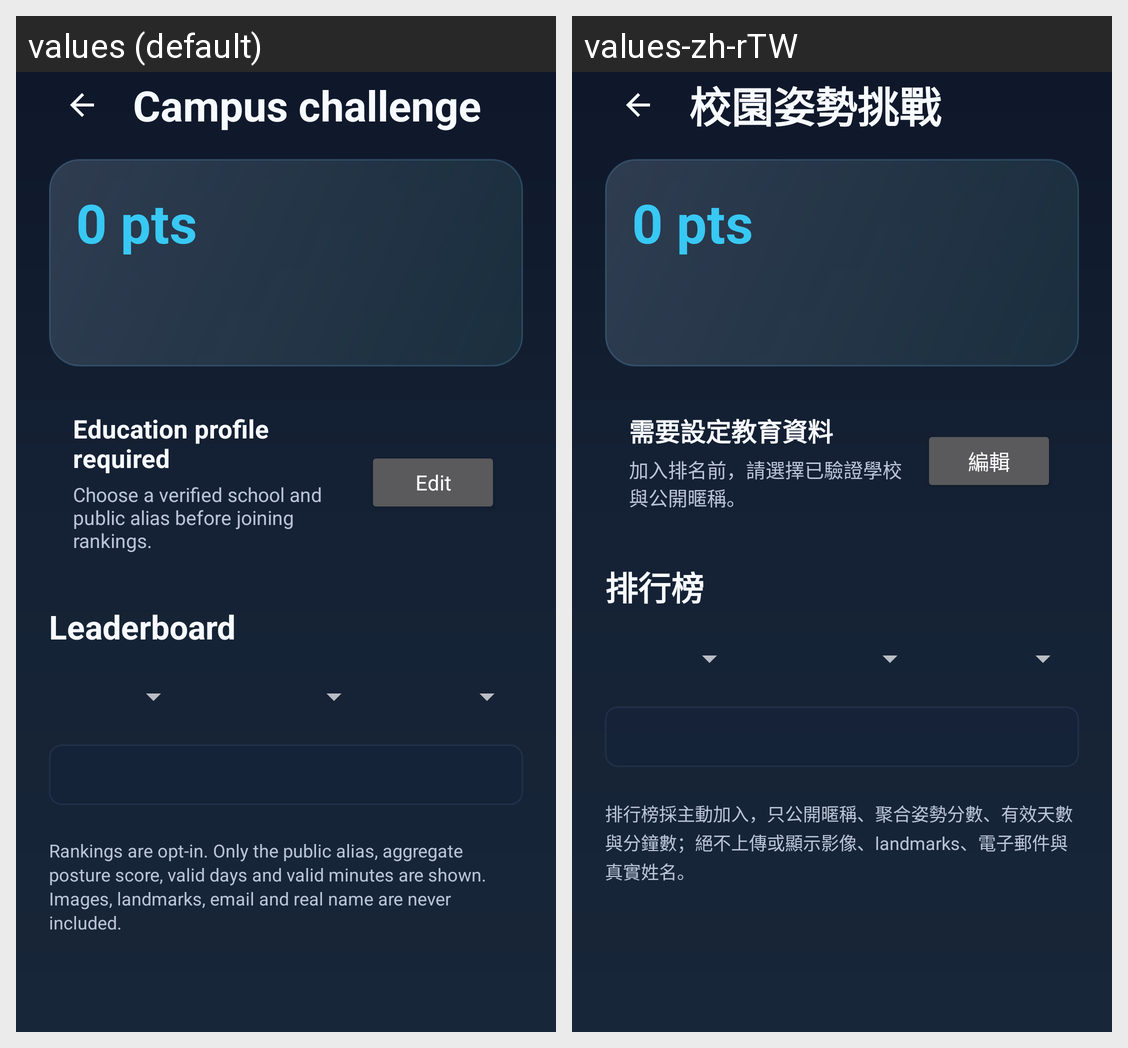

This grid shows one Android layout under two languages. Give, for every string resource on the screen, its name, the default text and each shown locale's text.
Android screen res/layout/fragment_campus_challenge.xml rendered under 2 locales, left to right: values (default), values-zh-rTW. Device: Nexus 5 (rendered at 1080×1920; each locale shown at half size, 540×960, under a caption strip naming it); theme AppTheme.
Strings drawn on this screen, with the default value and each locale's value (text and hints the layout hard-codes, and strings that could not be matched under every locale, appear in the picture but are not listed):

campus_challenge_title
  values: Campus challenge
  values-zh-rTW: 校園姿勢挑戰

education_profile_required
  values: Education profile required
  values-zh-rTW: 需要設定教育資料

education_profile_required_detail
  values: Choose a verified school and public alias before joining rankings.
  values-zh-rTW: 加入排名前，請選擇已驗證學校與公開暱稱。

edit
  values: Edit
  values-zh-rTW: 編輯

leaderboard_title
  values: Leaderboard
  values-zh-rTW: 排行榜

campus_privacy_notice
  values: Rankings are opt-in. Only the public alias, aggregate posture score, valid days and valid minutes are shown. Images, landmarks, email and real name are never included.
  values-zh-rTW: 排行榜採主動加入，只公開暱稱、聚合姿勢分數、有效天數與分鐘數；絕不上傳或顯示影像、landmarks、電子郵件與真實姓名。
